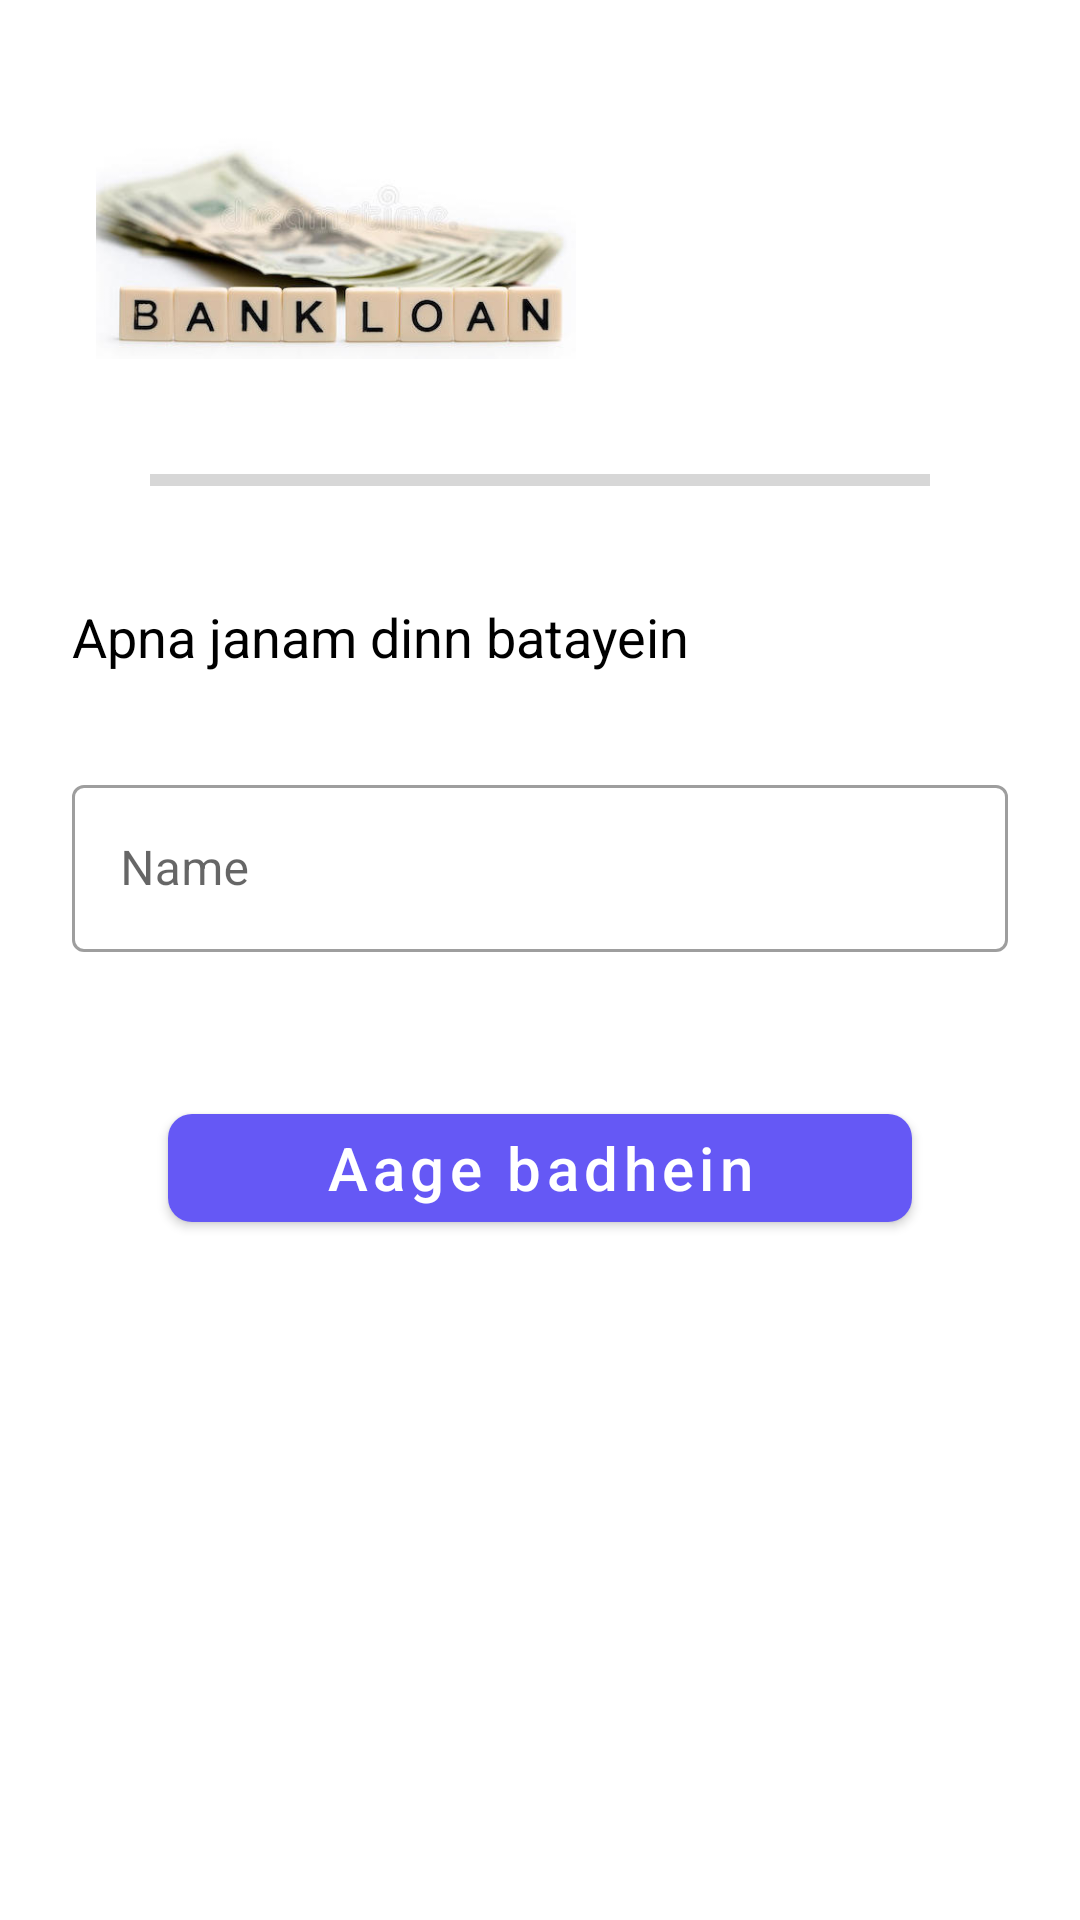

This screen was rendered from an Android layout file. Write that file and the resources it references.
<!-- AndroidManifest.xml: application theme Theme.LoanApp -->
<!-- res/layout/fragment_bank_details_dob.xml -->
<?xml version="1.0" encoding="utf-8"?>
<FrameLayout
    xmlns:android="http://schemas.android.com/apk/res/android"
    xmlns:tools="http://schemas.android.com/tools"
    xmlns:app="http://schemas.android.com/apk/res-auto"
    android:layout_width="match_parent"
    android:layout_height="match_parent"
    tools:context=".bank_details.FragmentDetailsDOB">

    <androidx.constraintlayout.widget.ConstraintLayout
        android:layout_width="match_parent"
        android:layout_height="match_parent">
        <ImageView
            android:id="@+id/imageView2"
            android:layout_width="160dp"
            android:layout_height="100dp"
            android:layout_marginStart="32dp"
            android:layout_marginLeft="32dp"
            android:layout_marginTop="32dp"
            app:layout_constraintStart_toStartOf="parent"
            app:layout_constraintTop_toTopOf="parent"
            app:srcCompat="@drawable/loan_img" />

        <ProgressBar
            android:id="@+id/progress"
            style="?android:attr/progressBarStyleHorizontal"
            android:layout_width="match_parent"
            android:layout_height="wrap_content"
            android:layout_centerHorizontal="true"
            android:layout_centerVertical="true"
            android:layout_marginStart="50dp"
            android:layout_marginLeft="50dp"
            android:layout_marginTop="20dp"
            android:layout_marginEnd="50dp"
            android:layout_marginRight="50dp"
            android:max="100"
            android:progress="0"
            app:layout_constraintEnd_toEndOf="parent"
            app:layout_constraintStart_toStartOf="parent"
            app:layout_constraintTop_toBottomOf="@+id/imageView2" />

        <TextView
            android:id="@+id/textView3"
            android:layout_width="0dp"
            android:layout_height="wrap_content"
            android:layout_marginStart="24dp"
            android:layout_marginLeft="24dp"
            android:layout_marginTop="32dp"
            android:layout_marginEnd="24dp"
            android:layout_marginRight="24dp"
            android:text="@string/getYourBirthdayString"
            android:textColor="#000000"
            android:textSize="18sp"
            app:layout_constraintEnd_toEndOf="parent"
            app:layout_constraintHorizontal_bias="0.0"
            app:layout_constraintStart_toStartOf="parent"
            app:layout_constraintTop_toBottomOf="@+id/progress" />

        <com.google.android.material.textfield.TextInputLayout
            android:id="@+id/textInputLayout"
            style="@style/Widget.MaterialComponents.TextInputLayout.OutlinedBox"
            android:layout_width="match_parent"
            android:layout_height="wrap_content"
            android:layout_marginStart="24dp"
            android:layout_marginLeft="24dp"
            android:layout_marginTop="32dp"
            android:layout_marginEnd="24dp"
            android:layout_marginRight="24dp"
            android:layout_weight="1"
            android:textSize="30dp"
            android:hint="Name"
            app:layout_constraintEnd_toEndOf="@+id/textView3"
            app:layout_constraintStart_toStartOf="@+id/textView3"
            app:layout_constraintTop_toBottomOf="@+id/textView3">

            <com.google.android.material.textfield.TextInputEditText
                android:id="@+id/inputNameTextView"
                android:layout_width="match_parent"
                android:layout_height="match_parent"
                android:textColor="@color/black" />
        </com.google.android.material.textfield.TextInputLayout>

        <com.google.android.material.button.MaterialButton
            android:id="@+id/otpButton"
            android:layout_width="0dp"
            android:layout_height="wrap_content"
            android:layout_marginStart="32dp"
            android:layout_marginLeft="32dp"
            android:layout_marginTop="48dp"
            android:layout_marginEnd="32dp"
            android:layout_marginRight="32dp"
            android:text="@string/goToNextPageString"
            android:textAllCaps="false"
            android:textSize="20dp"
            app:backgroundTint="#6558f5"
            app:cornerRadius="8dp"
            app:layout_constraintEnd_toEndOf="@+id/textInputLayout"
            app:layout_constraintStart_toStartOf="@+id/textInputLayout"
            app:layout_constraintTop_toBottomOf="@+id/textInputLayout" />
    </androidx.constraintlayout.widget.ConstraintLayout>
</FrameLayout>
<!-- resources referenced by this layout -->
<resources>
  <!-- drawable loan_img: jpeg bitmap (drawable, 16803 bytes) -->
  <string name="getYourBirthdayString">Apna janam dinn batayein</string>
  <string name="goToNextPageString">Aage badhein</string>
  <style name="Theme.LoanApp" parent="Theme.MaterialComponents.DayNight.NoActionBar">
          
          <item name="colorPrimary">@color/purple_500</item>
          <item name="colorPrimaryVariant">@color/purple_700</item>
          <item name="colorOnPrimary">@color/white</item>
          
          <item name="colorSecondary">@color/teal_200</item>
          <item name="colorSecondaryVariant">@color/teal_700</item>
          <item name="colorOnSecondary">@color/black</item>
          
          <item name="android:statusBarColor" tools:targetApi="21">?attr/colorPrimaryVariant</item>
          
      </style>
  <!-- not gathered from this repository: default colours our renderer supplied (Android Studio template values) -->
  <color name="purple_500">#FF6200EE</color>
  <color name="purple_700">#FF3700B3</color>
  <color name="teal_200">#FF03DAC5</color>
  <color name="teal_700">#FF018786</color>
  <color name="black">#FF000000</color>
  <color name="white">#FFFFFFFF</color>
</resources>
